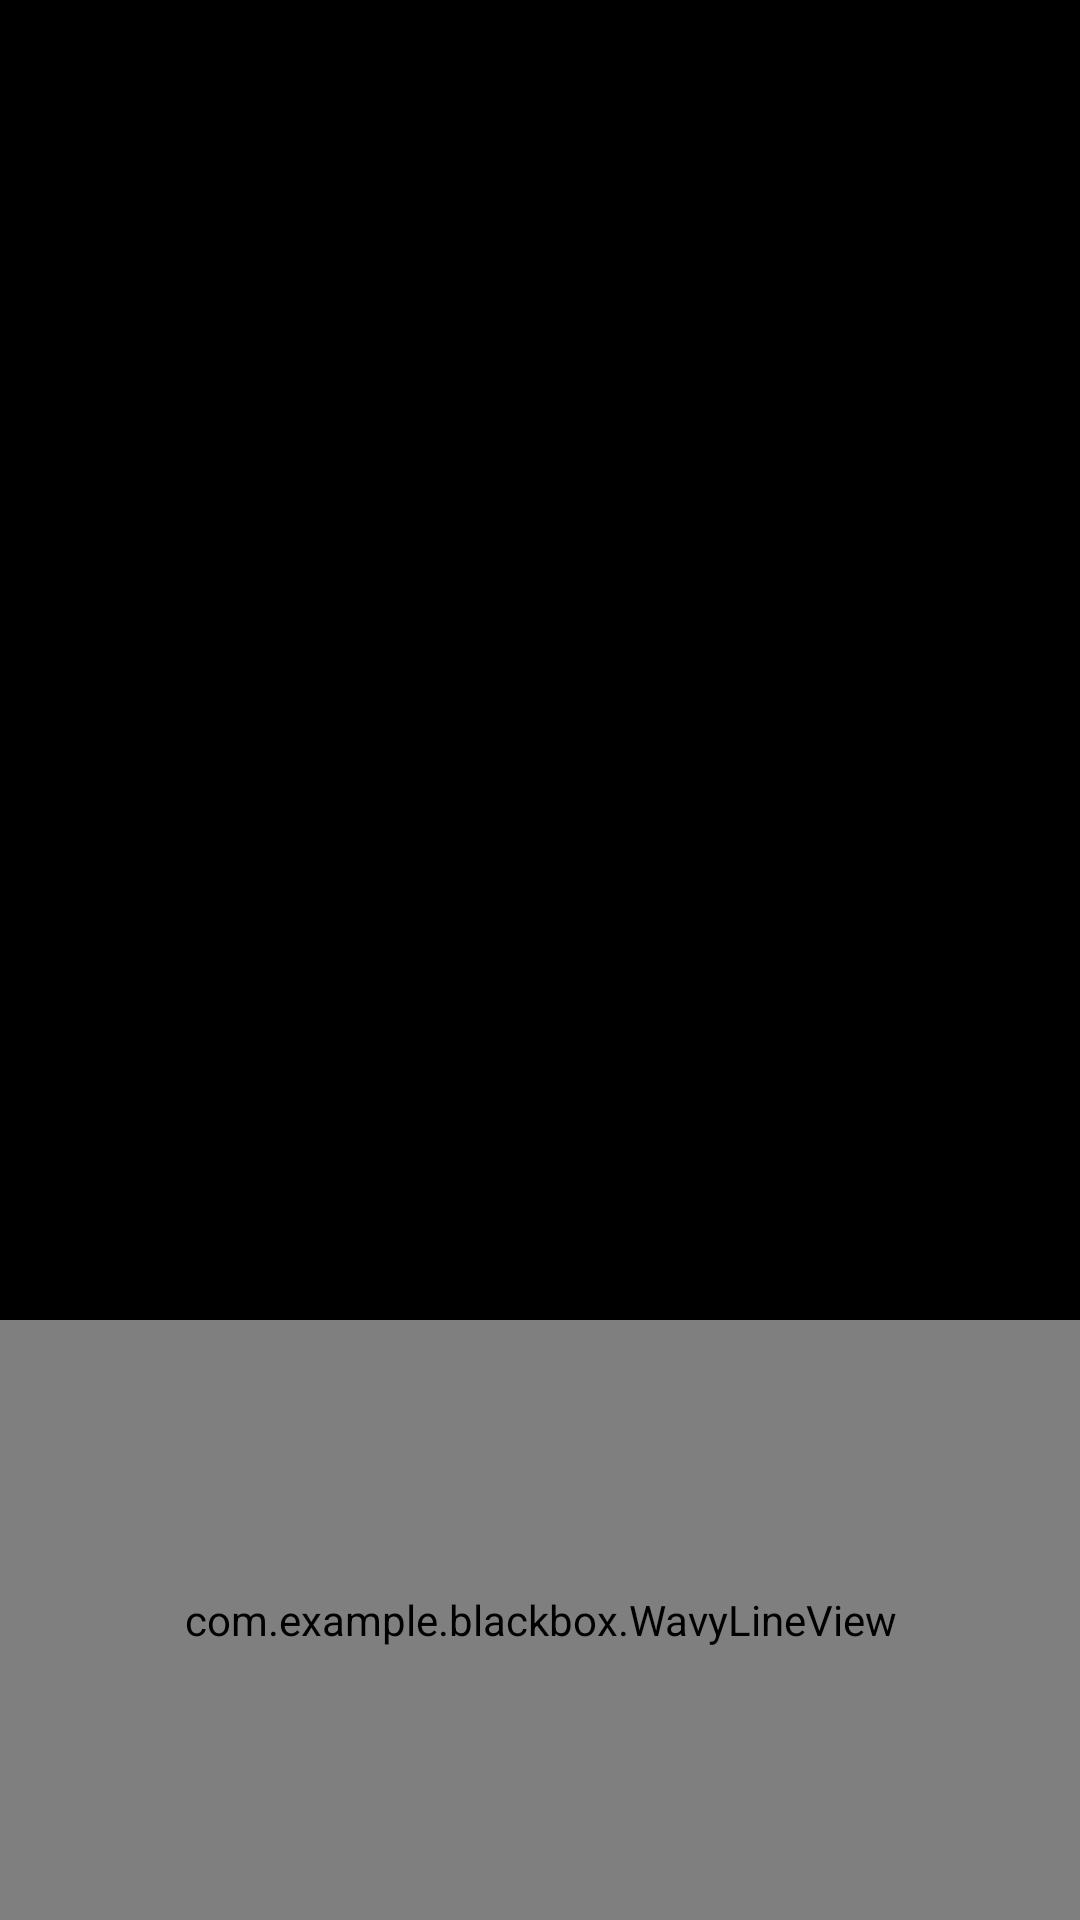

Produce the Android XML layout that renders to this screen, including the resource entries it uses.
<!-- AndroidManifest.xml: application theme AppTheme -->
<!-- res/layout/activity_puzzle10.xml -->
<?xml version="1.0" encoding="utf-8"?>
<RelativeLayout xmlns:android="http://schemas.android.com/apk/res/android"
    xmlns:app="http://schemas.android.com/apk/res-auto"
    xmlns:tools="http://schemas.android.com/tools"
    android:id="@+id/ll"
    android:layout_width="match_parent"
    android:layout_height="match_parent"
    android:clipChildren="false"
    android:clipToPadding="false"
    android:orientation="vertical"
    tools:context="com.example.blackbox.Puzzle10Fragment">

    <ImageView
        style="@style/centerBoxInChallenge"
        android:backgroundTint="@color/puzzle10" />

    <com.example.blackbox.WavyLineView
        android:id="@+id/wavyLineView"
        android:layout_width="match_parent"
        android:layout_height="200dp"
        android:layout_alignParentBottom="true"
        app:period="0"
        app:strokeColor="@color/puzzle10"
        app:strokeWidth="1dp" />
</RelativeLayout>
<!-- resources referenced by this layout -->
<resources>
  <color name="puzzle10">#6937FB</color>
  <style name="centerBoxInChallenge" parent="boxInChallenge">
          <item name="android:id">@+id/imageView0</item>
          <item name="android:layout_centerInParent">true</item>
      </style>
  <style name="AppTheme" parent="Theme.AppCompat.NoActionBar">
          <item name="android:windowBackground">@color/bg</item>
      </style>
  <style name="boxInChallenge">
          <item name="android:layout_width">75dp</item>
          <item name="android:layout_height">75dp</item>
          <item name="android:background">@drawable/blink00</item>
      </style>
  <color name="bg">#000000</color>
</resources>
